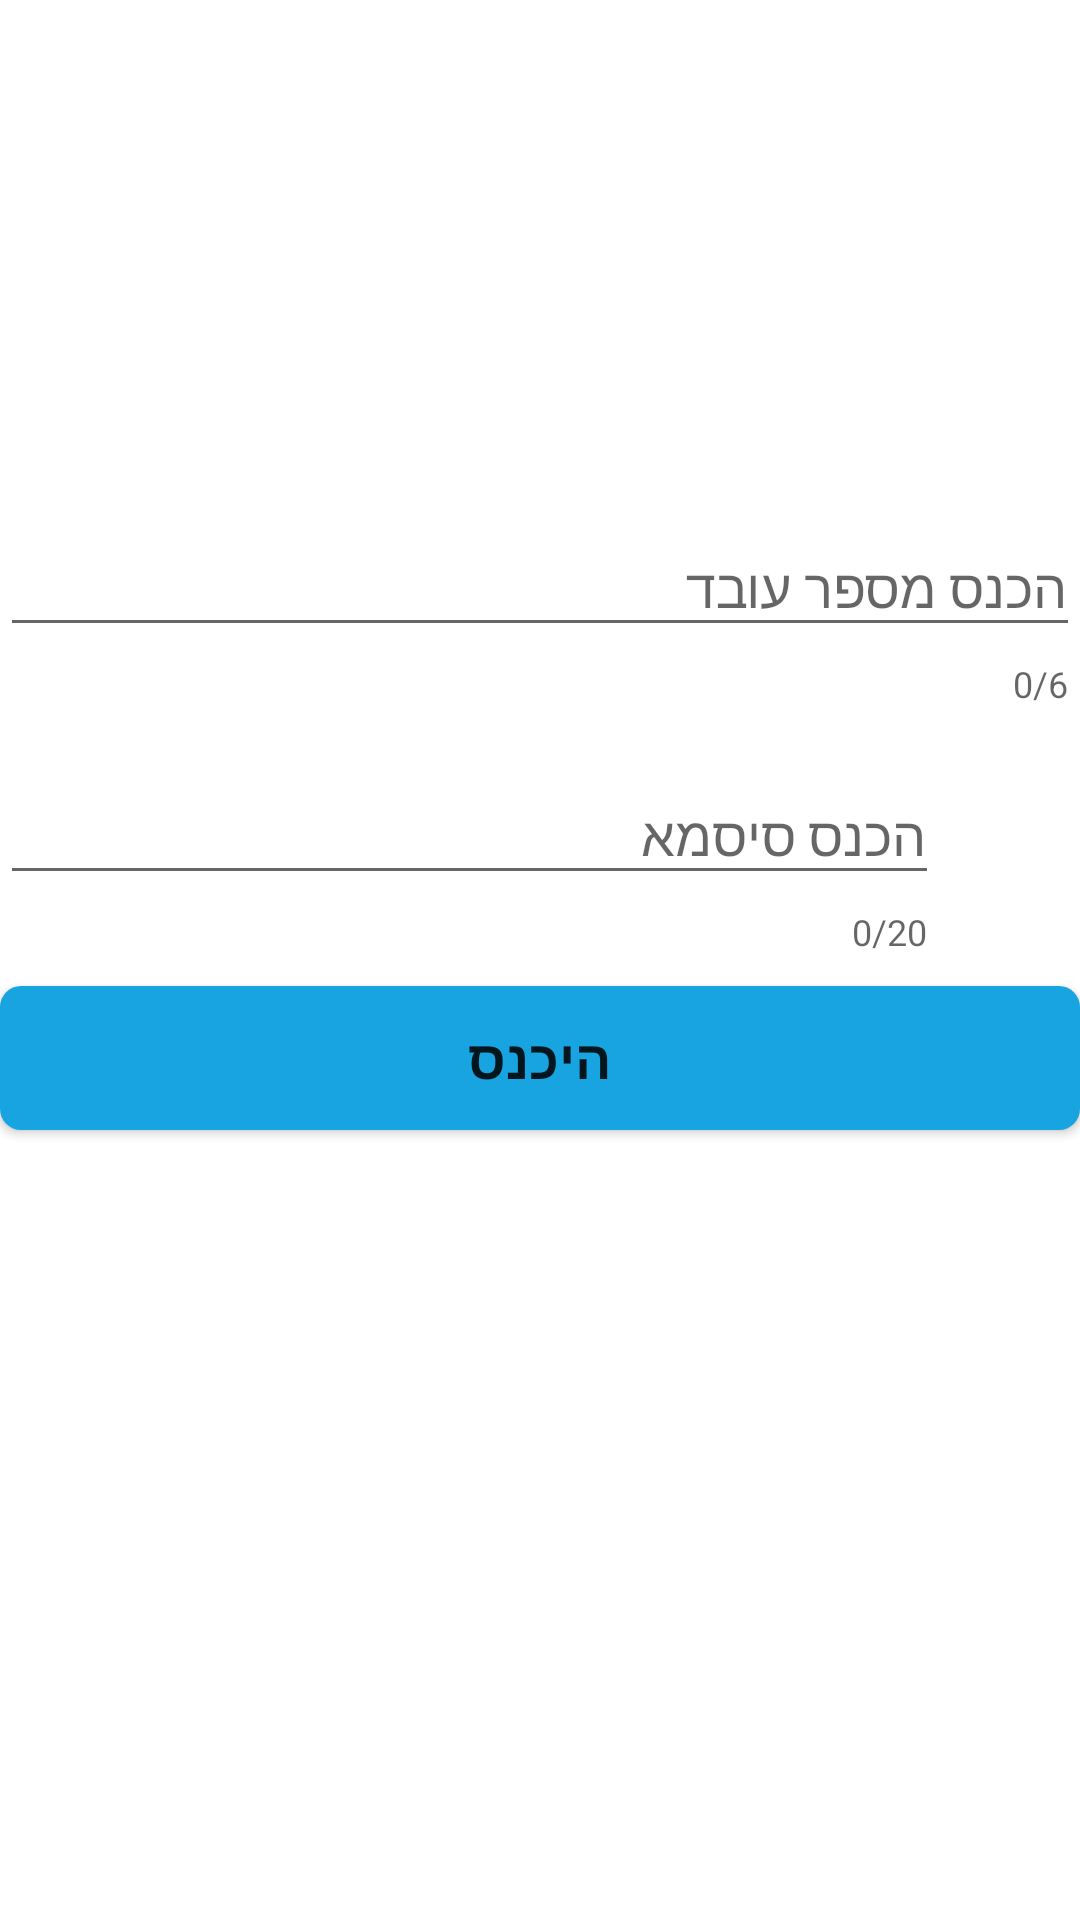

The Android layout XML behind this screen, and the referenced resources:
<!-- AndroidManifest.xml: application theme AppTheme -->
<!-- res/layout/login_activity.xml -->
<?xml version="1.0" encoding="utf-8"?>
<LinearLayout xmlns:android="http://schemas.android.com/apk/res/android"
    xmlns:app="http://schemas.android.com/apk/res-auto"
    xmlns:tools="http://schemas.android.com/tools"
    android:layout_width="match_parent"
    android:layout_height="match_parent"
    android:orientation="vertical"
    android:layout_marginHorizontal="10dp"
    android:background="@android:color/white"
    tools:context=".Activities.LoginActivity">

    <ImageView
        android:layout_marginTop="20dp"
        android:layout_weight="1"
        android:id="@+id/logo"
        android:layout_width="match_parent"
        android:layout_height="0dp"
        android:src="@drawable/logo" />

    <LinearLayout
        android:orientation="vertical"
        android:layout_weight="5"
        android:layout_width="match_parent"
        android:layout_height="0dp">

        <com.google.android.material.textfield.TextInputLayout
            android:layout_gravity="right"
            android:layout_marginTop="40dp"
            android:layout_marginBottom="10dp"
            app:counterEnabled="true"
            app:counterMaxLength="6"
            android:id="@+id/enter_email_ET"
            android:layout_width="match_parent"
            android:layout_height="wrap_content"
            android:hint="@string/enter_employee_number">

            <com.google.android.material.textfield.TextInputEditText
                android:inputType="numberDecimal"
                android:maxLength="6"
                android:layout_width="match_parent"
                android:layout_height="wrap_content" />

        </com.google.android.material.textfield.TextInputLayout>


        <LinearLayout

            android:layout_gravity="right"
            android:layout_marginBottom="10dp"
            android:id="@+id/enter_password_LL"
            android:layout_width="match_parent"
            android:layout_height="wrap_content">

            <com.google.android.material.textfield.TextInputLayout
                android:layout_weight="2"
                android:id="@+id/enter_password_ET"
                android:layout_width="0dp"
                android:layout_height="wrap_content"
                app:counterEnabled="true"
                app:counterMaxLength="20"
                android:hint="@string/enter_password">

                <com.google.android.material.textfield.TextInputEditText
                    android:inputType="textPassword"
                    android:layout_width="match_parent"
                    android:layout_height="wrap_content" />

            </com.google.android.material.textfield.TextInputLayout>

            <ImageButton
                android:onClick="showHidePassword"
                android:layout_width="0dp"
                android:layout_height="match_parent"
                android:layout_weight="0.3"
                android:background="@android:color/transparent"
                android:src="@drawable/show_password" />
        </LinearLayout>

        <Button
            style="@style/button_style"
            android:textStyle="bold"
            android:textSize="18sp"
            android:id="@+id/signin_button"
            android:layout_width="match_parent"
            android:layout_height="wrap_content"
            android:text="@string/sign_in"
            android:background="@drawable/button_background" />

        <ProgressBar
            android:indeterminateTint="@color/colorPrimaryDark"
            android:layout_gravity="center"
            android:visibility="gone"
            android:layout_marginTop="10dp"
            android:layout_width="70dp"
            android:layout_height="70dp"
            android:indeterminate="true"
            android:id="@+id/progressbar" />
    </LinearLayout>

</LinearLayout>
<!-- resources referenced by this layout -->
<resources>
  <color name="colorPrimaryDark">#043353</color>
  <!-- drawable button_background (drawable) -->
  <?xml version="1.0" encoding="utf-8"?>
  <shape android:shape="rectangle"
      xmlns:android="http://schemas.android.com/apk/res/android">
      <corners android:radius="7dp" />
      <solid
          android:color="@color/colorPrimary" />
  
  </shape>
  <string name="enter_employee_number">הכנס מספר עובד</string>
  <string name="enter_password">הכנס סיסמא</string>
  <string name="sign_in">היכנס</string>
  <style name="button_style">
          <item name="elevation">9dp</item>
          <item name="textAllCaps">false</item>
      </style>
  <style name="AppTheme" parent="Theme.AppCompat.Light.NoActionBar">
          
          <item name="colorPrimary">@color/colorPrimary</item>
          <item name="colorPrimaryDark">@color/colorPrimaryDark</item>
          <item name="colorAccent">@color/colorAccent</item>
      </style>
  <color name="colorPrimary">#18a4e0</color>
  <color name="colorAccent">#d3dde6</color>
</resources>
